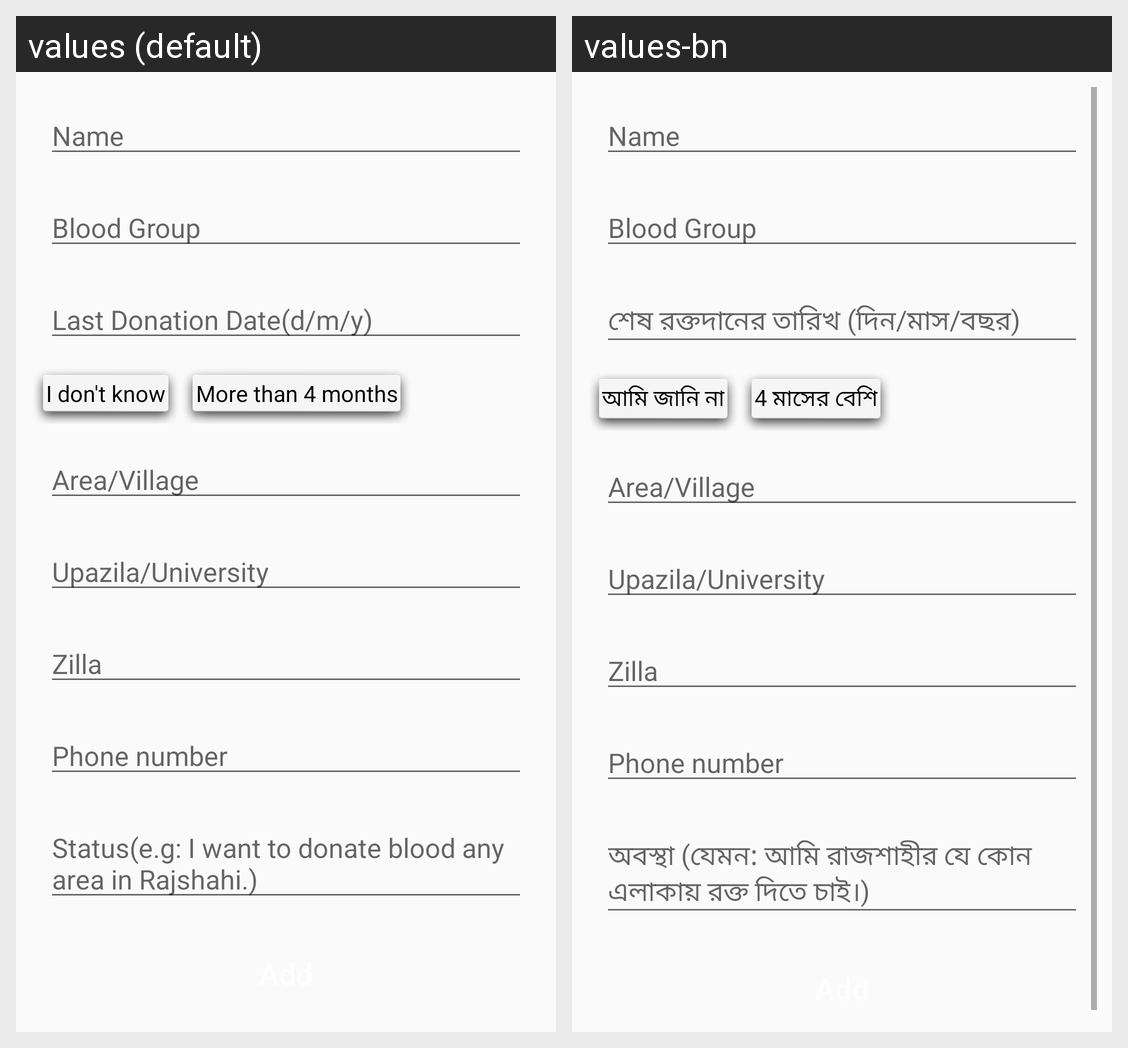

The same Android screen rendered under two of its app's locales, left to right. List the strings drawn on it with the default value and each locale's translation.
Android screen res/layout/activity_add_donor.xml rendered under 2 locales, left to right: values (default), values-bn. Device: Nexus 5 (rendered at 1080×1920; each locale shown at half size, 540×960, under a caption strip naming it); theme AppTheme.
Strings drawn on this screen, with the default value and each locale's value (text and hints the layout hard-codes, and strings that could not be matched under every locale, appear in the picture but are not listed):

last_donation_date_d_m_y
  values: Last Donation Date(d/m/y)
  values-bn: শেষ রক্তদানের তারিখ (দিন/মাস/বছর)

i_don_t_know
  values: I don't know
  values-bn: আমি জানি না

more_than_4_months
  values: More than 4 months
  values-bn: 4 মাসের বেশি

status_e_g_i_want_to_donate_blood_any_area_in_rajshahi
  values: Status(e.g: I want to donate blood any area in Rajshahi.)
  values-bn: অবস্থা (যেমন: আমি রাজশাহীর যে কোন এলাকায় রক্ত দিতে চাই।)
